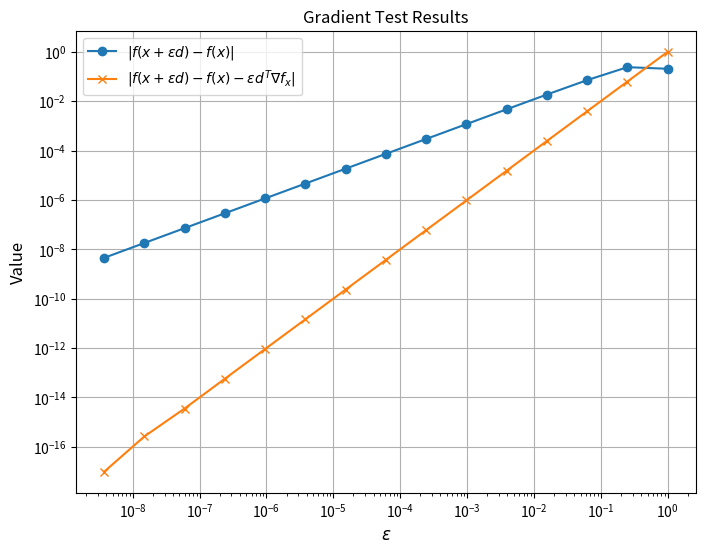
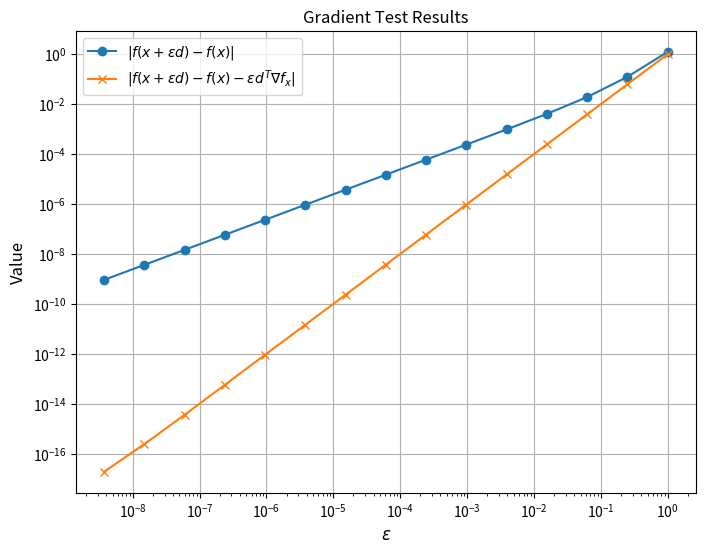

Write Python code to recreate these figures, in order.
import matplotlib.pyplot as plt
import numpy as np

def generate_gradient_test_plot(epsilons, first_equation, second_equation):
    plt.figure(figsize=(8, 6))

    plt.plot(epsilons, np.abs(first_equation), label=r'$|f(x + \epsilon d) - f(x)|$', marker='o')
    plt.plot(epsilons, np.abs(second_equation), label=r'$|f(x + \epsilon d) - f(x) - \epsilon d^T \nabla f_x|$', marker='x')
    plt.xscale('log')
    plt.yscale('log')
    plt.xlabel(r'$\epsilon$', fontsize=12)
    plt.ylabel('Value', fontsize=12)
    plt.title('Gradient Test Results')
    plt.legend()
    plt.grid()
    plt.show()


def gradient_test(f, grad_f, dim):
    x = np.random.rand(dim)
    grad_f_x = grad_f(x)
    n_points = 15
    epsilons = 0.25 ** np.arange(n_points)
    d = np.random.randn(dim)
    d = d / np.linalg.norm(d)

    first_equation = np.array([np.abs(f(x+eps*d) - f(x)) for eps in epsilons])
    second_equation = np.array([np.abs(f(x+eps*d) - f(x) - eps*d.T@grad_f_x) for eps in epsilons])

    generate_gradient_test_plot(epsilons, first_equation, second_equation)

def validate_gradient_test():
    # Test on some simple examples
    gradient_test(lambda x: x ** 2, lambda x: 2 * x, 1)
    gradient_test(lambda v: np.sum(np.square(v)), lambda v: 2 * v, 5)

if __name__ == '__main__':
    validate_gradient_test()


